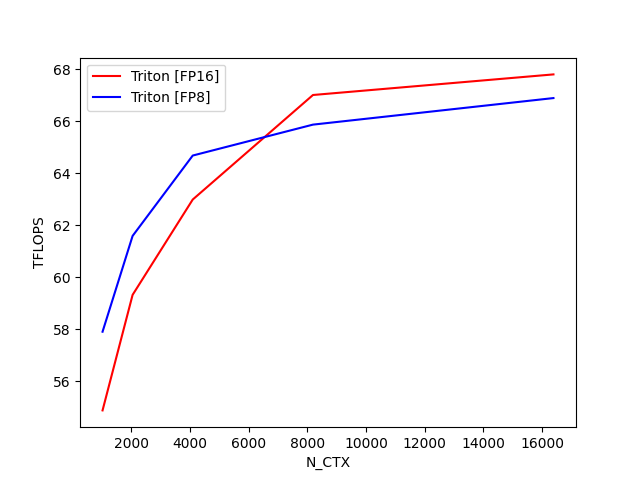

Data behind this chart, as committed beside it:
N_CTX, Triton [FP16], Triton [FP8]
1024, 54.87, 57.9
2048, 59.32, 61.59
4096, 62.99, 64.68
8192, 67.02, 65.88
16384, 67.81, 66.9
